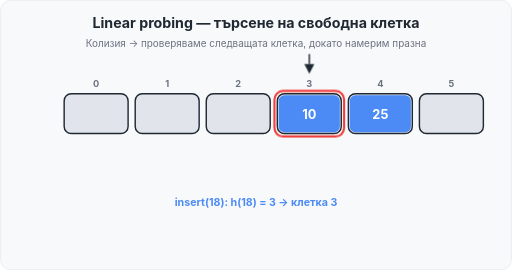
t = 0.00 s
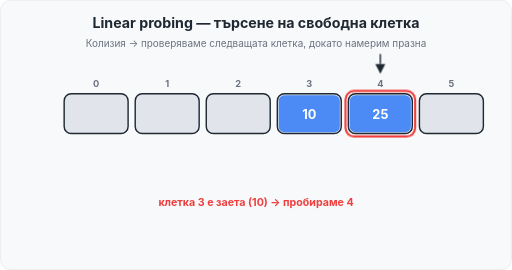
t = 1.67 s
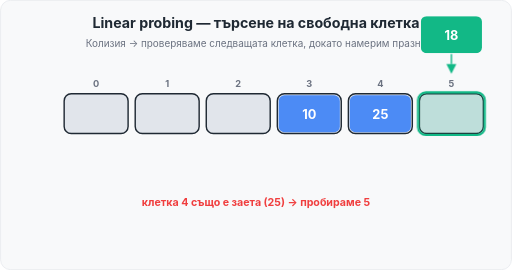
t = 3.33 s
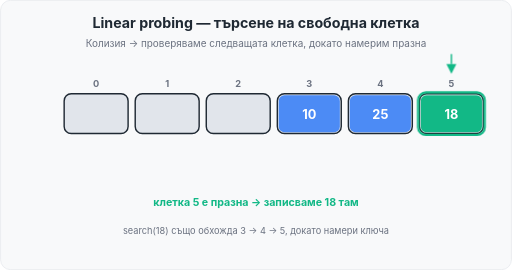
t = 5.00 s
t = 6.67 s: frame unchanged from t = 5.00 s, image omitted
t = 8.33 s: frame unchanged from t = 5.00 s, image omitted

The animated SVG that drew these frames (rendered in a browser with its animation timeline set to each time). Animation: 11 CSS @keyframes rules; frames cover the first 8.33 s, repeats indefinitely.

<svg xmlns="http://www.w3.org/2000/svg" width="720" height="380" viewBox="0 0 720 380" role="img" aria-label="Linear probing — анимация: търсене на свободна клетка">
  <style>
    text { font-family: -apple-system, BlinkMacSystemFont, "Segoe UI", Helvetica, Arial, sans-serif; }
    .fx { opacity: 0; animation-duration: 18s; animation-timing-function: step-end; animation-iteration-count: infinite; }
    .p3 { animation-name: p3; }
    .p4 { animation-name: p4; }
    .p5 { animation-name: p5; }
    .r3 { animation-name: r3; }
    .r4 { animation-name: r4; }
    .g5 { animation-name: g5; }
    .l1 { animation-name: l1; }
    .l2 { animation-name: l2; }
    .l3 { animation-name: l3; }
    .l4 { animation-name: l4; }
    .fly18 { animation: fly18 18s infinite; }
    @keyframes p3 { 0% { opacity: 1; } 7% { opacity: 1; } 8% { opacity: 0; } 92% { opacity: 0; } 93% { opacity: 1; } 100% { opacity: 1; } }
    @keyframes p4 { 0% { opacity: 0; } 8% { opacity: 1; } 15% { opacity: 1; } 16% { opacity: 0; } 92% { opacity: 0; } 93% { opacity: 0; } 100% { opacity: 0; } }
    @keyframes p5 { 0% { opacity: 0; } 16% { opacity: 1; } 92% { opacity: 1; } 93% { opacity: 0; } 100% { opacity: 0; } }
    @keyframes r3 { 0% { opacity: 1; } 7% { opacity: 1; } 8% { opacity: 0; } 92% { opacity: 0; } 93% { opacity: 1; } 100% { opacity: 1; } }
    @keyframes r4 { 0% { opacity: 0; } 8% { opacity: 1; } 15% { opacity: 1; } 16% { opacity: 0; } 92% { opacity: 0; } 93% { opacity: 0; } 100% { opacity: 0; } }
    @keyframes g5 { 0% { opacity: 0; } 16% { opacity: 1; } 92% { opacity: 1; } 93% { opacity: 0; } 100% { opacity: 0; } }
    @keyframes l1 { 0% { opacity: 1; } 7% { opacity: 1; } 8% { opacity: 0; } 92% { opacity: 0; } 93% { opacity: 1; } 100% { opacity: 1; } }
    @keyframes l2 { 0% { opacity: 0; } 8% { opacity: 1; } 15% { opacity: 1; } 16% { opacity: 0; } 92% { opacity: 0; } 93% { opacity: 0; } 100% { opacity: 0; } }
    @keyframes l3 { 0% { opacity: 0; } 16% { opacity: 1; } 24% { opacity: 1; } 25% { opacity: 0; } 92% { opacity: 0; } 93% { opacity: 0; } 100% { opacity: 0; } }
    @keyframes l4 { 0% { opacity: 0; } 27% { opacity: 1; } 90% { opacity: 0; } 100% { opacity: 0; } }
    @keyframes fly18 {
      0% { transform: translateY(-120px); opacity: 0; animation-timing-function: step-end; }
      16% { transform: translateY(-120px); opacity: 0; animation-timing-function: step-end; }
      17% { transform: translateY(-120px); opacity: 1; animation-timing-function: ease-in-out; }
      25% { transform: translateY(0); opacity: 1; animation-timing-function: step-end; }
      92% { transform: translateY(0); opacity: 1; animation-timing-function: step-end; }
      93% { transform: translateY(0); opacity: 0; animation-timing-function: step-end; }
      99% { transform: translateY(-120px); opacity: 0; animation-timing-function: step-end; }
      100% { transform: translateY(-120px); opacity: 1; }
    }
  </style>
  <defs>
    <marker id="aD" viewBox="0 0 10 10" refX="9" refY="5" markerWidth="7" markerHeight="7" orient="auto">
      <path d="M0,0 L10,5 L0,10 z" fill="#1F2933"/>
    </marker>
  </defs>

  <rect x="0.5" y="0.5" width="719" height="379" rx="14" fill="#F8F9FA" stroke="#E4E7EB"/>
  <text x="360" y="40" text-anchor="middle" font-size="20" font-weight="700" fill="#1F2933">Linear probing — търсене на свободна клетка</text>
  <text x="360" y="66" text-anchor="middle" font-size="14" fill="#6B7280">Колизия → проверяваме следващата клетка, докато намерим празна</text>

  <!-- клетки (индекси 0..5) -->
  <text x="135" y="122" text-anchor="middle" font-size="13" font-weight="700" fill="#6B7280">0</text>
  <rect x="90" y="132" width="90" height="56" rx="10" fill="#E1E5EB" stroke="#1F2933" stroke-width="2"/>
  <text x="235" y="122" text-anchor="middle" font-size="13" font-weight="700" fill="#6B7280">1</text>
  <rect x="190" y="132" width="90" height="56" rx="10" fill="#E1E5EB" stroke="#1F2933" stroke-width="2"/>
  <text x="335" y="122" text-anchor="middle" font-size="13" font-weight="700" fill="#6B7280">2</text>
  <rect x="290" y="132" width="90" height="56" rx="10" fill="#E1E5EB" stroke="#1F2933" stroke-width="2"/>
  <text x="435" y="122" text-anchor="middle" font-size="13" font-weight="700" fill="#6B7280">3</text>
  <rect x="390" y="132" width="90" height="56" rx="10" fill="#E1E5EB" stroke="#1F2933" stroke-width="2"/>
  <text x="535" y="122" text-anchor="middle" font-size="13" font-weight="700" fill="#6B7280">4</text>
  <rect x="490" y="132" width="90" height="56" rx="10" fill="#E1E5EB" stroke="#1F2933" stroke-width="2"/>
  <text x="635" y="122" text-anchor="middle" font-size="13" font-weight="700" fill="#6B7280">5</text>
  <rect x="590" y="132" width="90" height="56" rx="10" fill="#E1E5EB" stroke="#1F2933" stroke-width="2"/>

  <!-- заети клетки в началото -->
  <rect x="392" y="134" width="86" height="52" rx="8" fill="#4C8BF5"/>
  <text x="435" y="167" text-anchor="middle" font-size="18" font-weight="700" fill="#FFFFFF">10</text>
  <rect x="492" y="134" width="86" height="52" rx="8" fill="#4C8BF5"/>
  <text x="535" y="167" text-anchor="middle" font-size="18" font-weight="700" fill="#FFFFFF">25</text>

  <!-- подсветка на празната клетка 5 -->
  <g class="fx g5">
    <rect x="588" y="130" width="94" height="60" rx="11" fill="#12B886" opacity="0.16"/>
    <rect x="588" y="130" width="94" height="60" rx="11" fill="none" stroke="#12B886" stroke-width="3"/>
  </g>

  <!-- пръстен при заета клетка -->
  <g class="fx r3">
    <rect x="386" y="128" width="98" height="64" rx="12" fill="none" stroke="#F03E3E" stroke-width="3"/>
  </g>
  <g class="fx r4">
    <rect x="486" y="128" width="98" height="64" rx="12" fill="none" stroke="#F03E3E" stroke-width="3"/>
  </g>

  <!-- пръстен-указател над текущата клетка -->
  <g class="fx p3">
    <path d="M435,104 L428,90 L442,90 Z" fill="#1F2933"/>
    <line x1="435" y1="90" x2="435" y2="76" stroke="#1F2933" stroke-width="2"/>
  </g>
  <g class="fx p4">
    <path d="M535,104 L528,90 L542,90 Z" fill="#1F2933"/>
    <line x1="535" y1="90" x2="535" y2="76" stroke="#1F2933" stroke-width="2"/>
  </g>
  <g class="fx p5">
    <path d="M635,104 L628,90 L642,90 Z" fill="#12B886"/>
    <line x1="635" y1="90" x2="635" y2="76" stroke="#12B886" stroke-width="2"/>
  </g>

  <!-- летящ ключ 18 -->
  <g class="fly18">
    <rect x="592" y="134" width="86" height="52" rx="8" fill="#12B886"/>
    <text x="635" y="167" text-anchor="middle" font-size="18" font-weight="700" fill="#FFFFFF">18</text>
  </g>

  <!-- статус -->
  <text class="fx l1" x="360" y="290" text-anchor="middle" font-size="15" font-weight="700" fill="#4C8BF5">insert(18): h(18) = 3 → клетка 3</text>
  <text class="fx l2" x="360" y="290" text-anchor="middle" font-size="15" font-weight="700" fill="#F03E3E">клетка 3 е заета (10) → пробираме 4</text>
  <text class="fx l3" x="360" y="290" text-anchor="middle" font-size="15" font-weight="700" fill="#F03E3E">клетка 4 също е заета (25) → пробираме 5</text>
  <text class="fx l4" x="360" y="290" text-anchor="middle" font-size="15" font-weight="700" fill="#12B886">клетка 5 е празна → записваме 18 там</text>

  <!-- пример за търсене -->
  <text class="fx l4" x="360" y="330" text-anchor="middle" font-size="13" fill="#6B7280">search(18) също обхожда 3 → 4 → 5, докато намери ключа</text>
</svg>
